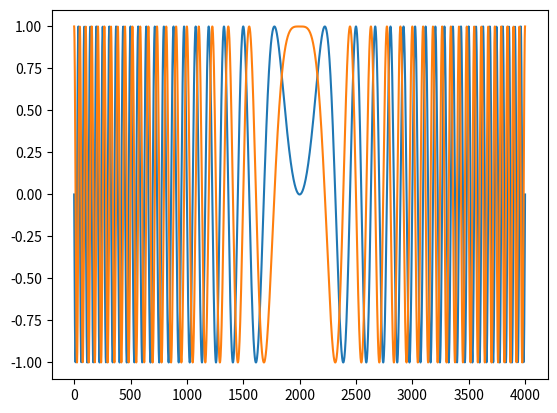

This chart was generated by the following Python code:
import numpy as np
import matplotlib.pyplot as plt

T = 4000  # Time Range (ns)
n = 4000  # Number of Steps
sweep_range = 20.0e-3  # Sweep range (GHz)

time = np.linspace(0, T, n)  # time-space
yI = np.sin(2*np.pi*sweep_range*(time/T-1)*time)
yQ = np.cos(2*np.pi*sweep_range*(time/T-1)*time)

def create_wfmfile(time, yI, yQ):
    f = r"D:\PyCharmProjects\quantum-pulse\source\arbpulseshape\IQdata.txt"
    with open(f, 'w') as f:
        for i, tt in enumerate(time):
            f.write(f'{i}, {tt}, {yI[i]}, {yQ[i]} \n')


create_wfmfile(time, yI, yQ)

plt.plot(time, yI, time, yQ)
plt.show()
